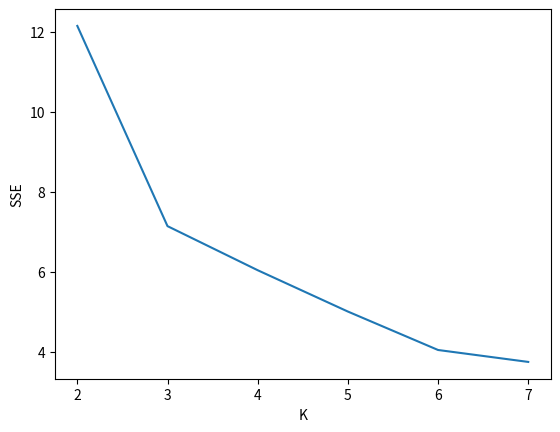

This figure's Python source:
import matplotlib.pyplot as plt
import numpy as np

x = [2, 3, 4, 5, 6, 7]
y = [12.1436882816, 7.13864770399, 6.0364635105, 5.0032361045, 4.04232871447, 3.74392242009]


plt.figure()
plt.plot(x, y)
plt.xlabel("K")
plt.ylabel("SSE")
plt.show()
